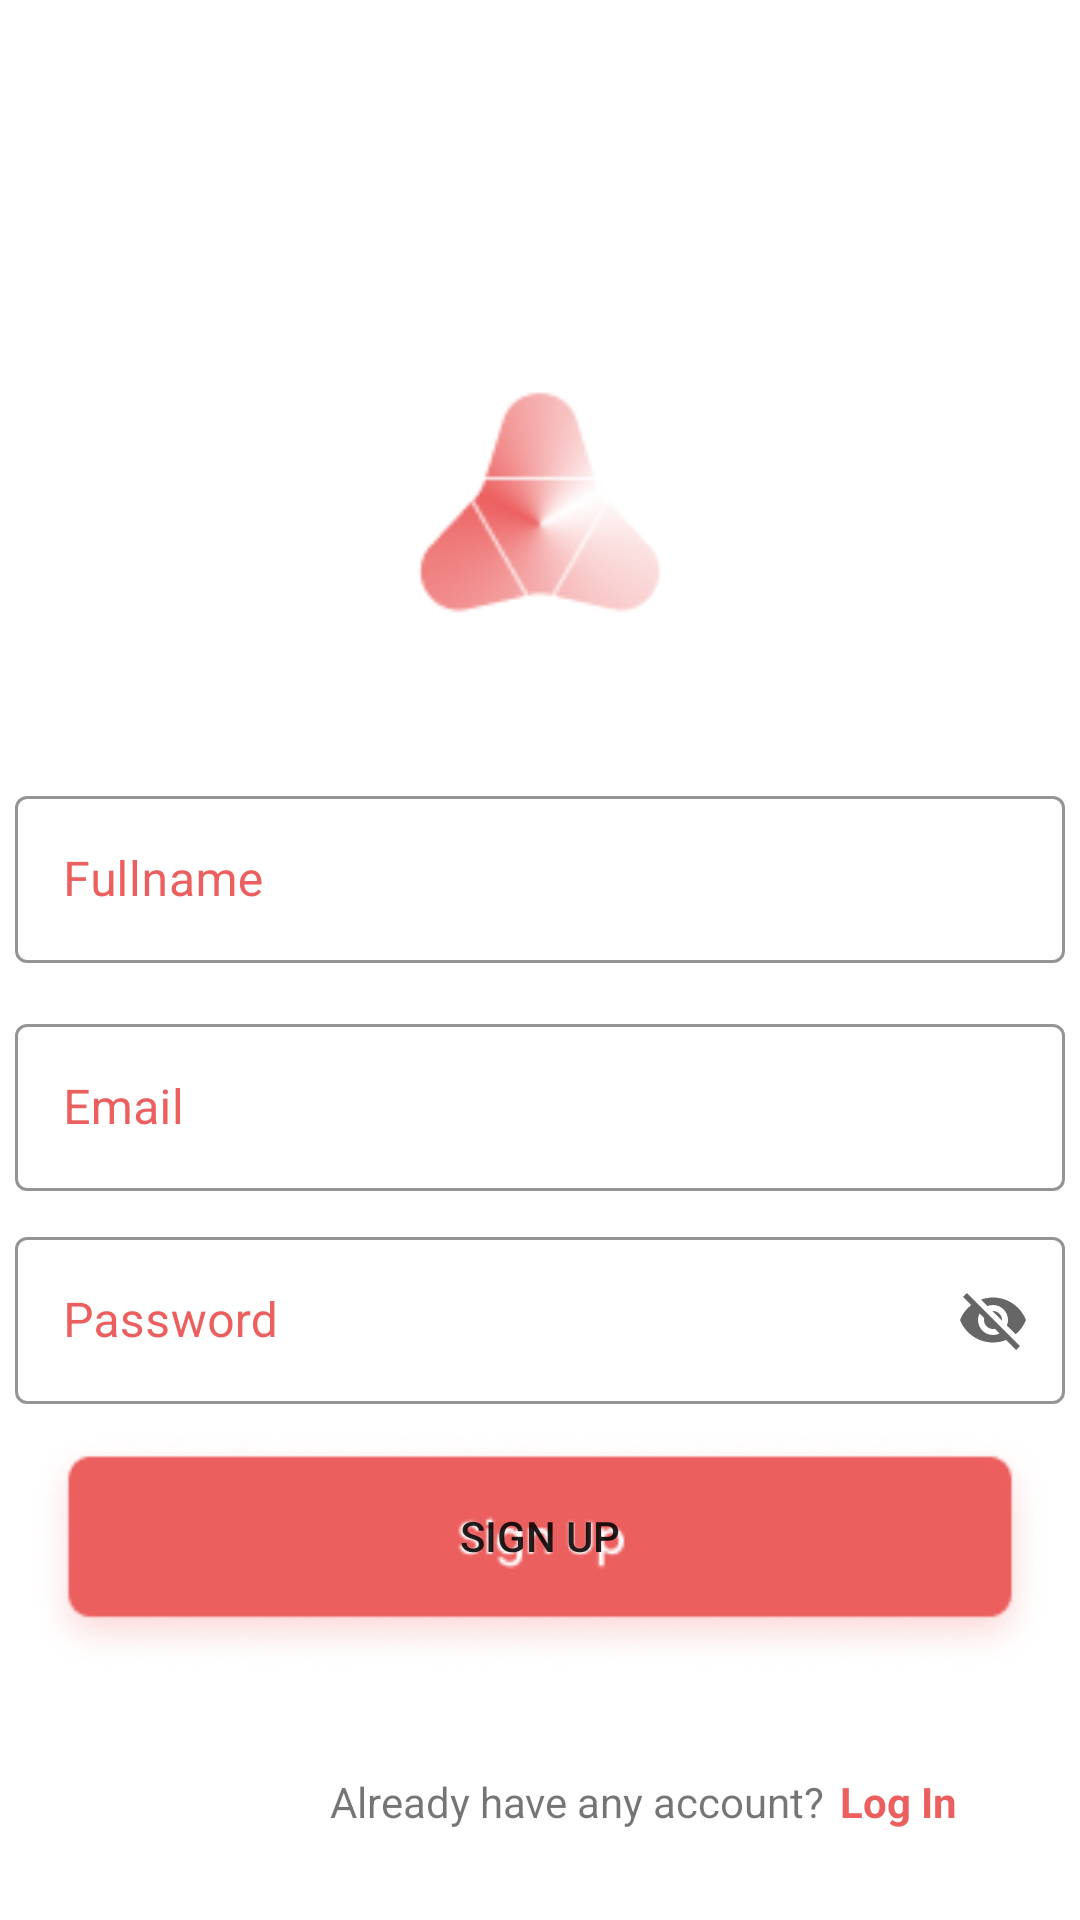

Here is an Android app screen rendered from its layout file. Give the layout XML and the strings, colors and styles it references.
<!-- AndroidManifest.xml: application theme Theme.SalesEnquiry -->
<!-- res/layout/register.xml -->
<?xml version="1.0" encoding="utf-8"?>
<RelativeLayout xmlns:android="http://schemas.android.com/apk/res/android"
    xmlns:app="http://schemas.android.com/apk/res-auto"
    xmlns:tools="http://schemas.android.com/tools"
    android:layout_width="match_parent"
    android:layout_height="match_parent"
    tools:context=".register">

    <Button
        android:id="@+id/signup"
        android:layout_width="340dp"
        android:layout_height="80dp"
        android:layout_below="@+id/passwordInput"
        android:layout_centerInParent="true"
        android:layout_marginTop="9dp"
        android:background="@drawable/signup"
        android:paddingBottom="10dp"
        android:text="Sign Up" />

    <ImageView
        android:id="@+id/logoIcon"
        android:layout_width="150dp"
        android:layout_height="150dp"
        android:layout_centerHorizontal="true"
        android:layout_marginTop="100dp"
        android:src="@drawable/logoicon" />

    <TextView
        android:id="@+id/haveac"
        android:layout_width="wrap_content"
        android:layout_height="wrap_content"
        android:layout_alignParentBottom="true"
        android:layout_marginLeft="110dp"
        android:layout_marginBottom="30dp"
        android:text="Already have any account?" />

    <TextView
        android:id="@+id/loginac"
        android:layout_width="wrap_content"
        android:layout_height="wrap_content"
        android:layout_alignParentBottom="true"
        android:layout_marginLeft="5dp"
        android:layout_marginBottom="30dp"
        android:layout_toRightOf="@+id/haveac"
        android:text="Log In"
        android:textColor="@color/red"
        android:textStyle="bold" />

    //I want here red color

    <com.google.android.material.textfield.TextInputLayout
        android:id="@+id/nameInput"
        style="@style/Widget.MaterialComponents.TextInputLayout.OutlinedBox"
        android:layout_width="350dp"
        android:layout_height="wrap_content"
        android:layout_below="@+id/logoIcon"
        android:layout_centerInParent="true"
        android:layout_marginTop="10dp"
        app:boxStrokeColor="@color/red"
        app:hintTextColor="@color/red"
        android:textColorHint="@color/red"
        >
        <com.google.android.material.textfield.TextInputEditText
            android:id="@+id/nametxt"
            android:layout_width="match_parent"
            android:layout_height="match_parent"
            android:hint="Fullname"
            android:inputType="textPersonName" />
    </com.google.android.material.textfield.TextInputLayout>

    <com.google.android.material.textfield.TextInputLayout
        android:id="@+id/emailInput"
        style="@style/Widget.MaterialComponents.TextInputLayout.OutlinedBox"
        android:layout_width="350dp"
        android:layout_height="wrap_content"
        android:layout_below="@+id/nameInput"
        android:layout_centerInParent="true"
        android:layout_marginTop="15dp"
        android:textColorHint="@color/red"
        app:boxStrokeColor="@color/red"
        app:hintTextColor="@color/red">

        <com.google.android.material.textfield.TextInputEditText
            android:id="@+id/emailtxt"
            android:layout_width="match_parent"
            android:layout_height="match_parent"
            android:hint="Email"
            android:inputType="textEmailAddress" />
    </com.google.android.material.textfield.TextInputLayout>

    <com.google.android.material.textfield.TextInputLayout
        android:id="@+id/passwordInput"
        style="@style/Widget.MaterialComponents.TextInputLayout.OutlinedBox"
        android:layout_width="350dp"
        android:layout_height="wrap_content"
        android:layout_below="@+id/emailInput"
        android:layout_centerInParent="true"
        android:layout_marginTop="10dp"

        android:outlineSpotShadowColor="@color/red"
        android:textColorHint="@color/red"
        app:boxStrokeColor="@color/red"
        app:endIconCheckable="true"
        app:endIconMode="password_toggle"
        app:hintTextColor="@color/red">

        <com.google.android.material.textfield.TextInputEditText
            android:id="@+id/passwordtxt"
            android:layout_width="match_parent"
            android:layout_height="match_parent"
            android:hint="Password"
            android:inputType="textEmailAddress" />
    </com.google.android.material.textfield.TextInputLayout>
</RelativeLayout>
<!-- resources referenced by this layout -->
<resources>
  <color name="red">#EC5F5F</color>
  <!-- drawable logoicon: png bitmap (drawable, 7395 bytes) -->
  <!-- drawable signup: png bitmap (drawable, 11960 bytes) -->
  <style name="Theme.SalesEnquiry" parent="Theme.MaterialComponents.DayNight.NoActionBar">
          
          <item name="colorPrimary">#66004D</item>
          <item name="colorPrimaryVariant">#66004D</item>
          <item name="colorOnPrimary">@color/white</item>
          
          <item name="colorSecondary">@color/button_color</item>
          <item name="colorSecondaryVariant">@color/button_color</item>
          <item name="colorOnSecondary">@color/black</item>
          
          <item name="android:statusBarColor" tools:targetApi="l">?attr/colorPrimaryVariant</item>
          
      </style>
  <color name="white">#FFFFFFFF</color>
  <color name="black">#FF000000</color>
</resources>
